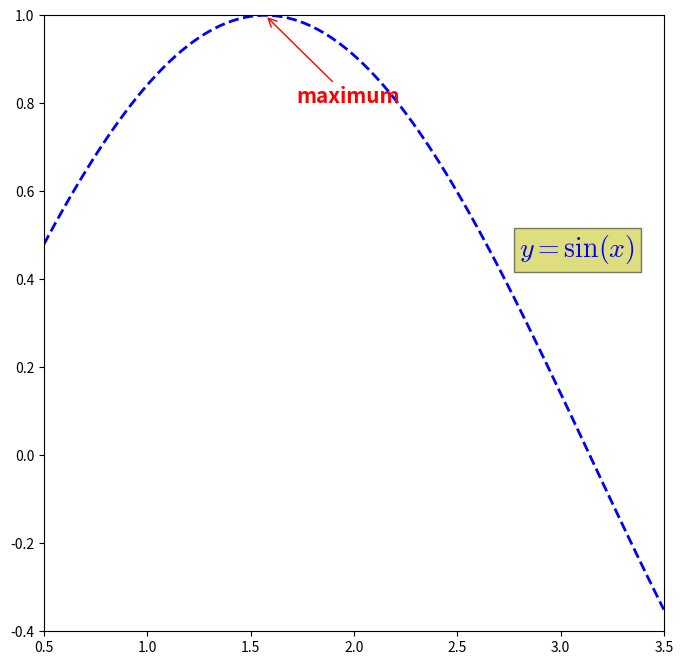

Write Python code to recreate this figure.
import numpy as np
import matplotlib.pyplot as plt

x = np.linspace(0.5, 3.5, 100)
y = np.sin(x)

fig = plt.figure(figsize=(8, 8))
ax = fig.add_subplot(111)

# set subplot
ax.plot(x, y, c="b", ls="--", lw=2)

# Annotate the point xy with text with the "arrowstyle"
ax.annotate("maximum", xy=(np.pi/2, 1.0), xycoords="data", xytext=((np.pi/2)+0.15, 0.8), textcoords="data", weight="bold", color="r", size=15, 
				arrowprops=dict(arrowstyle="->", connectionstyle="arc3", color="r"))	# 有指示注解，此处额外添加了参数size=15,更多格式见下册第4章

# Annotate the whole points with text without the "arrowstyle"
# Add text to the axes
ax.text(2.8, 0.45, r"$y=\sin(x)$", fontsize=20, color="b", bbox=dict(facecolor='y', alpha=0.5), fontdict={"math_fontfamily":"cm"})

ax.set_xlim(0.5, 3.5)
ax.locator_params(axis='x', nbins=7)
ax.set_ylim(-0.4, 1.0)
ax.locator_params(axis='y', nbins=8)

plt.show()